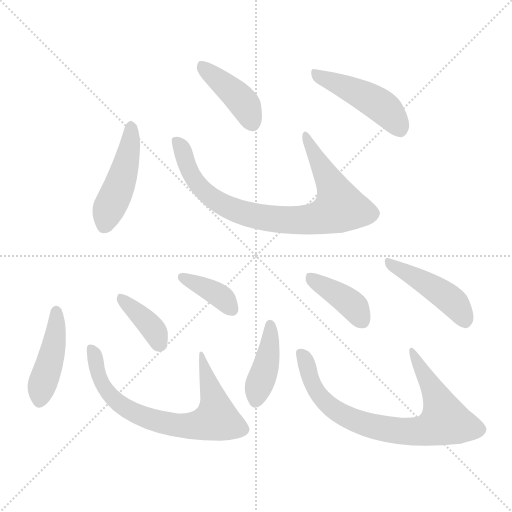
t = 0.00 s
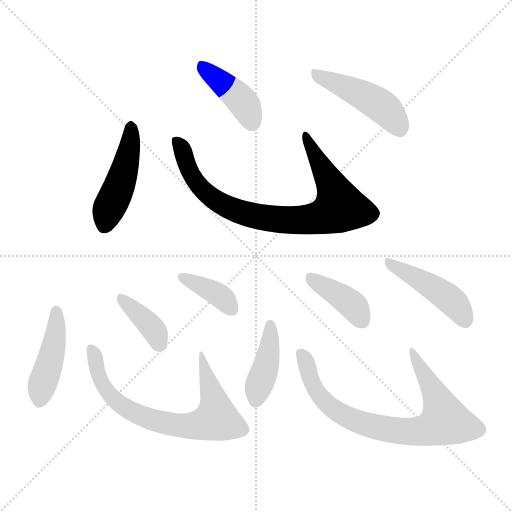
t = 1.65 s
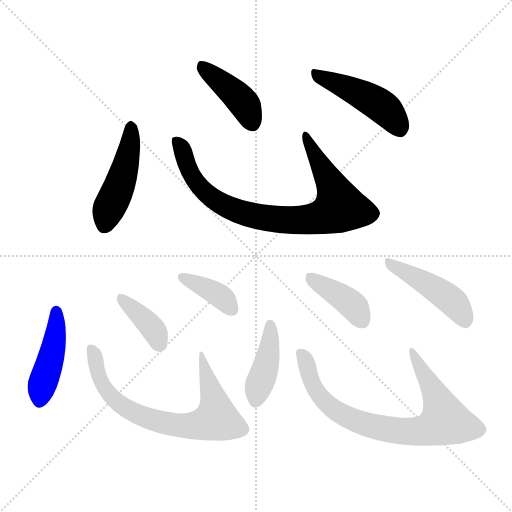
t = 3.30 s
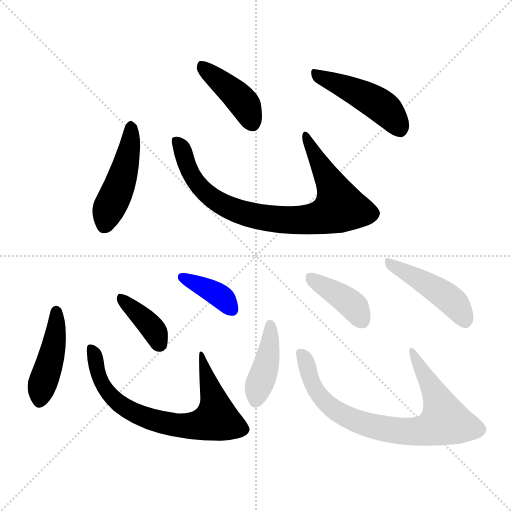
t = 4.96 s
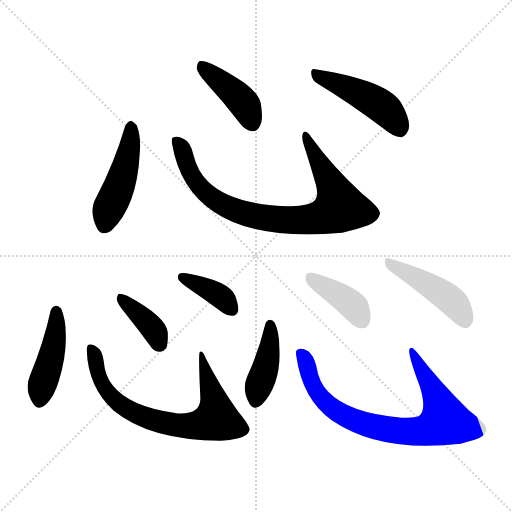
t = 6.61 s
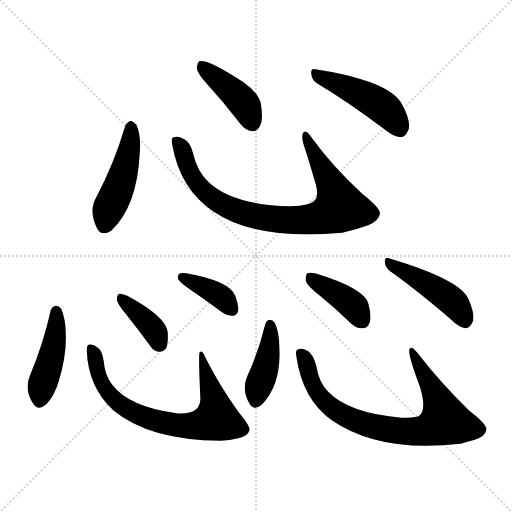
t = 8.26 s

The animated SVG that drew these frames (rendered in a browser with its animation timeline set to each time). Animation: 12 CSS @keyframes rules; one cycle of 8.26 s.

<svg version="1.1" viewBox="0 0 1024 1024" xmlns="http://www.w3.org/2000/svg">
  <g stroke="lightgray" stroke-dasharray="1,1" stroke-width="1" transform="scale(4, 4)">
    <line x1="0" y1="0" x2="256" y2="256"></line>
    <line x1="256" y1="0" x2="0" y2="256"></line>
    <line x1="128" y1="0" x2="128" y2="256"></line>
    <line x1="0" y1="128" x2="256" y2="128"></line>
  </g>
<g transform="scale(1, -1) translate(0, -848)">
   <style type="text/css">
    @keyframes keyframes0 {
      from {
       stroke: blue;
       stroke-dashoffset: 460;
       stroke-width: 128;
       }
       60% {
       animation-timing-function: step-end;
       stroke: blue;
       stroke-dashoffset: 0;
       stroke-width: 128;
       }
       to {
       stroke: black;
       stroke-width: 1024;
       }
       }
       #make-me-a-hanzi-animation-0 {
         animation: keyframes0 0.624349s both;
         animation-delay: 0.000000s;
         animation-timing-function: linear;
       }
    @keyframes keyframes1 {
      from {
       stroke: blue;
       stroke-dashoffset: 819;
       stroke-width: 128;
       }
       73% {
       animation-timing-function: step-end;
       stroke: blue;
       stroke-dashoffset: 0;
       stroke-width: 128;
       }
       to {
       stroke: black;
       stroke-width: 1024;
       }
       }
       #make-me-a-hanzi-animation-1 {
         animation: keyframes1 0.916504s both;
         animation-delay: 0.624349s;
         animation-timing-function: linear;
       }
    @keyframes keyframes2 {
      from {
       stroke: blue;
       stroke-dashoffset: 414;
       stroke-width: 128;
       }
       57% {
       animation-timing-function: step-end;
       stroke: blue;
       stroke-dashoffset: 0;
       stroke-width: 128;
       }
       to {
       stroke: black;
       stroke-width: 1024;
       }
       }
       #make-me-a-hanzi-animation-2 {
         animation: keyframes2 0.586914s both;
         animation-delay: 1.540853s;
         animation-timing-function: linear;
       }
    @keyframes keyframes3 {
      from {
       stroke: blue;
       stroke-dashoffset: 458;
       stroke-width: 128;
       }
       60% {
       animation-timing-function: step-end;
       stroke: blue;
       stroke-dashoffset: 0;
       stroke-width: 128;
       }
       to {
       stroke: black;
       stroke-width: 1024;
       }
       }
       #make-me-a-hanzi-animation-3 {
         animation: keyframes3 0.622721s both;
         animation-delay: 2.127767s;
         animation-timing-function: linear;
       }
    @keyframes keyframes4 {
      from {
       stroke: blue;
       stroke-dashoffset: 438;
       stroke-width: 128;
       }
       59% {
       animation-timing-function: step-end;
       stroke: blue;
       stroke-dashoffset: 0;
       stroke-width: 128;
       }
       to {
       stroke: black;
       stroke-width: 1024;
       }
       }
       #make-me-a-hanzi-animation-4 {
         animation: keyframes4 0.606445s both;
         animation-delay: 2.750488s;
         animation-timing-function: linear;
       }
    @keyframes keyframes5 {
      from {
       stroke: blue;
       stroke-dashoffset: 721;
       stroke-width: 128;
       }
       70% {
       animation-timing-function: step-end;
       stroke: blue;
       stroke-dashoffset: 0;
       stroke-width: 128;
       }
       to {
       stroke: black;
       stroke-width: 1024;
       }
       }
       #make-me-a-hanzi-animation-5 {
         animation: keyframes5 0.836751s both;
         animation-delay: 3.356934s;
         animation-timing-function: linear;
       }
    @keyframes keyframes6 {
      from {
       stroke: blue;
       stroke-dashoffset: 380;
       stroke-width: 128;
       }
       55% {
       animation-timing-function: step-end;
       stroke: blue;
       stroke-dashoffset: 0;
       stroke-width: 128;
       }
       to {
       stroke: black;
       stroke-width: 1024;
       }
       }
       #make-me-a-hanzi-animation-6 {
         animation: keyframes6 0.559245s both;
         animation-delay: 4.193685s;
         animation-timing-function: linear;
       }
    @keyframes keyframes7 {
      from {
       stroke: blue;
       stroke-dashoffset: 372;
       stroke-width: 128;
       }
       55% {
       animation-timing-function: step-end;
       stroke: blue;
       stroke-dashoffset: 0;
       stroke-width: 128;
       }
       to {
       stroke: black;
       stroke-width: 1024;
       }
       }
       #make-me-a-hanzi-animation-7 {
         animation: keyframes7 0.552734s both;
         animation-delay: 4.752930s;
         animation-timing-function: linear;
       }
    @keyframes keyframes8 {
      from {
       stroke: blue;
       stroke-dashoffset: 411;
       stroke-width: 128;
       }
       57% {
       animation-timing-function: step-end;
       stroke: blue;
       stroke-dashoffset: 0;
       stroke-width: 128;
       }
       to {
       stroke: black;
       stroke-width: 1024;
       }
       }
       #make-me-a-hanzi-animation-8 {
         animation: keyframes8 0.584473s both;
         animation-delay: 5.305664s;
         animation-timing-function: linear;
       }
    @keyframes keyframes9 {
      from {
       stroke: blue;
       stroke-dashoffset: 778;
       stroke-width: 128;
       }
       72% {
       animation-timing-function: step-end;
       stroke: blue;
       stroke-dashoffset: 0;
       stroke-width: 128;
       }
       to {
       stroke: black;
       stroke-width: 1024;
       }
       }
       #make-me-a-hanzi-animation-9 {
         animation: keyframes9 0.883138s both;
         animation-delay: 5.890137s;
         animation-timing-function: linear;
       }
    @keyframes keyframes10 {
      from {
       stroke: blue;
       stroke-dashoffset: 395;
       stroke-width: 128;
       }
       56% {
       animation-timing-function: step-end;
       stroke: blue;
       stroke-dashoffset: 0;
       stroke-width: 128;
       }
       to {
       stroke: black;
       stroke-width: 1024;
       }
       }
       #make-me-a-hanzi-animation-10 {
         animation: keyframes10 0.571452s both;
         animation-delay: 6.773275s;
         animation-timing-function: linear;
       }
    @keyframes keyframes11 {
      from {
       stroke: blue;
       stroke-dashoffset: 450;
       stroke-width: 128;
       }
       59% {
       animation-timing-function: step-end;
       stroke: blue;
       stroke-dashoffset: 0;
       stroke-width: 128;
       }
       to {
       stroke: black;
       stroke-width: 1024;
       }
       }
       #make-me-a-hanzi-animation-11 {
         animation: keyframes11 0.616211s both;
         animation-delay: 7.344727s;
         animation-timing-function: linear;
       }
</style>
<path d="M 250.5 596.5 Q 228.5 521.5 192.5 453.5 Q 176.5 425.5 194.5 390.5 Q 203.5 374.5 222.5 386.5 Q 274.5 435.5 279.5 542.5 Q 282.5 573.5 273.5 597.5 Q 267.5 604.5 262.5 606.5 Q 255.5 605.5 250.5 596.5 Z" fill="lightgray"></path> 
<path d="M 344.5 558.5 Q 359.5 470.5 427.5 424.5 Q 512.5 366.5 684.5 382.5 Q 711.5 388.5 736.5 397.5 Q 757.5 406.5 759.5 419.5 Q 763.5 429.5 725.5 459.5 Q 665.5 514.5 623.5 572.5 Q 611.5 590.5 606.5 582.5 Q 602.5 576.5 606.5 561.5 Q 619.5 521.5 631.5 479.5 Q 637.5 457.5 630.5 448.5 Q 621.5 436.5 580.5 435.5 Q 463.5 438.5 416.5 484.5 Q 394.5 505.5 386.5 539.5 Q 380.5 564.5 368.5 569.5 Q 355.5 576.5 347.5 573.5 Q 341.5 572.5 344.5 558.5 Z" fill="lightgray"></path> 
<path d="M 414.5 679.5 Q 447.5 643.5 480.5 600.5 Q 490.5 587.5 504.5 585.5 Q 513.5 584.5 519.5 595.5 Q 526.5 607.5 522.5 634.5 Q 521.5 658.5 488.5 682.5 Q 415.5 730.5 398.5 725.5 Q 394.5 722.5 393.5 711.5 Q 394.5 701.5 414.5 679.5 Z" fill="lightgray"></path> 
<path d="M 635.5 680.5 Q 695.5 644.5 767.5 590.5 Q 786.5 574.5 801.5 573.5 Q 810.5 574.5 815.5 585.5 Q 824.5 600.5 804.5 638.5 Q 780.5 686.5 630.5 709.5 Q 621.5 712.5 622.5 700.5 Q 623.5 687.5 635.5 680.5 Z" fill="lightgray"></path> 
<path d="M 101.5 227.5 Q 86.5 160.5 60.5 98.5 Q 47.5 68.5 66.5 40.5 Q 76.5 25.5 92.5 39.5 Q 108.5 55.5 117.5 85.5 Q 133.5 137.5 131.5 180.5 Q 131.5 208.5 122.5 230.5 Q 116.5 237.5 111.5 236.5 Q 104.5 235.5 101.5 227.5 Z" fill="lightgray"></path> 
<path d="M 173.5 146.5 Q 176.5 73.5 226.5 27.5 Q 298.5 -32.5 441.5 -33.5 Q 459.5 -32.5 476.5 -28.5 Q 495.5 -24.5 498.5 -13.5 Q 502.5 -6.5 476.5 24.5 Q 437.5 79.5 411.5 131.5 Q 404.5 149.5 399.5 143.5 Q 396.5 142.5 400.5 56.5 Q 404.5 17.5 352.5 21.5 Q 349.5 22.5 347.5 22.5 Q 257.5 35.5 224.5 78.5 Q 209.5 97.5 207.5 125.5 Q 204.5 147.5 195.5 152.5 Q 185.5 161.5 177.5 158.5 Q 173.5 157.5 173.5 146.5 Z" fill="lightgray"></path> 
<path d="M 250.5 221.5 Q 274.5 191.5 299.5 157.5 Q 306.5 145.5 318.5 144.5 Q 325.5 143.5 332.5 151.5 Q 336.5 161.5 335.5 183.5 Q 332.5 214.5 254.5 256.5 Q 244.5 260.5 238.5 260.5 Q 234.5 259.5 233.5 249.5 Q 234.5 240.5 250.5 221.5 Z" fill="lightgray"></path> 
<path d="M 379.5 269.5 Q 410.5 248.5 445.5 222.5 Q 455.5 215.5 466.5 216.5 Q 473.5 217.5 476.5 226.5 Q 477.5 236.5 470.5 256.5 Q 458.5 286.5 372.5 301.5 Q 362.5 302.5 358.5 300.5 Q 354.5 297.5 356.5 289.5 Q 360.5 282.5 379.5 269.5 Z" fill="lightgray"></path> 
<path d="M 530.5 199.5 Q 517.5 145.5 494.5 95.5 Q 482.5 68.5 499.5 39.5 Q 508.5 26.5 523.5 38.5 Q 563.5 80.5 558.5 155.5 Q 558.5 183.5 549.5 202.5 Q 545.5 208.5 539.5 208.5 Q 532.5 207.5 530.5 199.5 Z" fill="lightgray"></path> 
<path d="M 592.5 136.5 Q 604.5 49.5 663.5 7.5 Q 759.5 -58.5 921.5 -39.5 Q 934.5 -35.5 949.5 -31.5 Q 970.5 -24.5 972.5 -12.5 Q 976.5 -2.5 937.5 27.5 Q 879.5 84.5 835.5 141.5 Q 823.5 157.5 819.5 150.5 Q 813.5 144.5 839.5 75.5 Q 854.5 27.5 837.5 15.5 Q 825.5 12.5 803.5 12.5 Q 697.5 21.5 656.5 64.5 Q 637.5 83.5 632.5 116.5 Q 626.5 138.5 616.5 145.5 Q 603.5 152.5 596.5 149.5 Q 590.5 148.5 592.5 136.5 Z" fill="lightgray"></path> 
<path d="M 637.5 258.5 Q 668.5 233.5 700.5 202.5 Q 712.5 190.5 725.5 191.5 Q 735.5 191.5 739.5 203.5 Q 743.5 216.5 736.5 241.5 Q 727.5 271.5 633.5 300.5 Q 620.5 303.5 614.5 301.5 Q 610.5 297.5 611.5 286.5 Q 614.5 276.5 637.5 258.5 Z" fill="lightgray"></path> 
<path d="M 780.5 305.5 Q 835.5 266.5 901.5 209.5 Q 917.5 193.5 930.5 191.5 Q 937.5 191.5 943.5 200.5 Q 952.5 213.5 937.5 248.5 Q 922.5 288.5 777.5 331.5 Q 770.5 335.5 769.5 324.5 Q 770.5 312.5 780.5 305.5 Z" fill="lightgray"></path> 
      <clipPath id="make-me-a-hanzi-clip-0">
      <path d="M 250.5 596.5 Q 228.5 521.5 192.5 453.5 Q 176.5 425.5 194.5 390.5 Q 203.5 374.5 222.5 386.5 Q 274.5 435.5 279.5 542.5 Q 282.5 573.5 273.5 597.5 Q 267.5 604.5 262.5 606.5 Q 255.5 605.5 250.5 596.5 Z" fill="lightgray"></path>
      </clipPath>
      <path clip-path="url(#make-me-a-hanzi-clip-0)" d="M 262.5 594.5 L 247.5 501.5 L 209.5 398.5 " fill="none" id="make-me-a-hanzi-animation-0" stroke-dasharray="332 664" stroke-linecap="round"></path>

      <clipPath id="make-me-a-hanzi-clip-1">
      <path d="M 344.5 558.5 Q 359.5 470.5 427.5 424.5 Q 512.5 366.5 684.5 382.5 Q 711.5 388.5 736.5 397.5 Q 757.5 406.5 759.5 419.5 Q 763.5 429.5 725.5 459.5 Q 665.5 514.5 623.5 572.5 Q 611.5 590.5 606.5 582.5 Q 602.5 576.5 606.5 561.5 Q 619.5 521.5 631.5 479.5 Q 637.5 457.5 630.5 448.5 Q 621.5 436.5 580.5 435.5 Q 463.5 438.5 416.5 484.5 Q 394.5 505.5 386.5 539.5 Q 380.5 564.5 368.5 569.5 Q 355.5 576.5 347.5 573.5 Q 341.5 572.5 344.5 558.5 Z" fill="lightgray"></path>
      </clipPath>
      <path clip-path="url(#make-me-a-hanzi-clip-1)" d="M 352.5 564.5 L 364.5 550.5 L 391.5 484.5 L 433.5 445.5 L 511.5 415.5 L 600.5 407.5 L 634.5 411.5 L 679.5 433.5 L 671.5 461.5 L 611.5 576.5 " fill="none" id="make-me-a-hanzi-animation-1" stroke-dasharray="691 1382" stroke-linecap="round"></path>

      <clipPath id="make-me-a-hanzi-clip-2">
      <path d="M 414.5 679.5 Q 447.5 643.5 480.5 600.5 Q 490.5 587.5 504.5 585.5 Q 513.5 584.5 519.5 595.5 Q 526.5 607.5 522.5 634.5 Q 521.5 658.5 488.5 682.5 Q 415.5 730.5 398.5 725.5 Q 394.5 722.5 393.5 711.5 Q 394.5 701.5 414.5 679.5 Z" fill="lightgray"></path>
      </clipPath>
      <path clip-path="url(#make-me-a-hanzi-clip-2)" d="M 402.5 716.5 L 485.5 644.5 L 505.5 600.5 " fill="none" id="make-me-a-hanzi-animation-2" stroke-dasharray="286 572" stroke-linecap="round"></path>

      <clipPath id="make-me-a-hanzi-clip-3">
      <path d="M 635.5 680.5 Q 695.5 644.5 767.5 590.5 Q 786.5 574.5 801.5 573.5 Q 810.5 574.5 815.5 585.5 Q 824.5 600.5 804.5 638.5 Q 780.5 686.5 630.5 709.5 Q 621.5 712.5 622.5 700.5 Q 623.5 687.5 635.5 680.5 Z" fill="lightgray"></path>
      </clipPath>
      <path clip-path="url(#make-me-a-hanzi-clip-3)" d="M 634.5 698.5 L 752.5 642.5 L 782.5 617.5 L 799.5 589.5 " fill="none" id="make-me-a-hanzi-animation-3" stroke-dasharray="330 660" stroke-linecap="round"></path>

      <clipPath id="make-me-a-hanzi-clip-4">
      <path d="M 101.5 227.5 Q 86.5 160.5 60.5 98.5 Q 47.5 68.5 66.5 40.5 Q 76.5 25.5 92.5 39.5 Q 108.5 55.5 117.5 85.5 Q 133.5 137.5 131.5 180.5 Q 131.5 208.5 122.5 230.5 Q 116.5 237.5 111.5 236.5 Q 104.5 235.5 101.5 227.5 Z" fill="lightgray"></path>
      </clipPath>
      <path clip-path="url(#make-me-a-hanzi-clip-4)" d="M 112.5 225.5 L 106.5 150.5 L 79.5 47.5 " fill="none" id="make-me-a-hanzi-animation-4" stroke-dasharray="310 620" stroke-linecap="round"></path>

      <clipPath id="make-me-a-hanzi-clip-5">
      <path d="M 173.5 146.5 Q 176.5 73.5 226.5 27.5 Q 298.5 -32.5 441.5 -33.5 Q 459.5 -32.5 476.5 -28.5 Q 495.5 -24.5 498.5 -13.5 Q 502.5 -6.5 476.5 24.5 Q 437.5 79.5 411.5 131.5 Q 404.5 149.5 399.5 143.5 Q 396.5 142.5 400.5 56.5 Q 404.5 17.5 352.5 21.5 Q 349.5 22.5 347.5 22.5 Q 257.5 35.5 224.5 78.5 Q 209.5 97.5 207.5 125.5 Q 204.5 147.5 195.5 152.5 Q 185.5 161.5 177.5 158.5 Q 173.5 157.5 173.5 146.5 Z" fill="lightgray"></path>
      </clipPath>
      <path clip-path="url(#make-me-a-hanzi-clip-5)" d="M 181.5 150.5 L 201.5 86.5 L 233.5 44.5 L 288.5 13.5 L 377.5 -4.5 L 432.5 10.5 L 425.5 59.5 L 402.5 141.5 " fill="none" id="make-me-a-hanzi-animation-5" stroke-dasharray="593 1186" stroke-linecap="round"></path>

      <clipPath id="make-me-a-hanzi-clip-6">
      <path d="M 250.5 221.5 Q 274.5 191.5 299.5 157.5 Q 306.5 145.5 318.5 144.5 Q 325.5 143.5 332.5 151.5 Q 336.5 161.5 335.5 183.5 Q 332.5 214.5 254.5 256.5 Q 244.5 260.5 238.5 260.5 Q 234.5 259.5 233.5 249.5 Q 234.5 240.5 250.5 221.5 Z" fill="lightgray"></path>
      </clipPath>
      <path clip-path="url(#make-me-a-hanzi-clip-6)" d="M 240.5 252.5 L 297.5 199.5 L 311.5 182.5 L 319.5 159.5 " fill="none" id="make-me-a-hanzi-animation-6" stroke-dasharray="252 504" stroke-linecap="round"></path>

      <clipPath id="make-me-a-hanzi-clip-7">
      <path d="M 379.5 269.5 Q 410.5 248.5 445.5 222.5 Q 455.5 215.5 466.5 216.5 Q 473.5 217.5 476.5 226.5 Q 477.5 236.5 470.5 256.5 Q 458.5 286.5 372.5 301.5 Q 362.5 302.5 358.5 300.5 Q 354.5 297.5 356.5 289.5 Q 360.5 282.5 379.5 269.5 Z" fill="lightgray"></path>
      </clipPath>
      <path clip-path="url(#make-me-a-hanzi-clip-7)" d="M 366.5 293.5 L 430.5 261.5 L 462.5 230.5 " fill="none" id="make-me-a-hanzi-animation-7" stroke-dasharray="244 488" stroke-linecap="round"></path>

      <clipPath id="make-me-a-hanzi-clip-8">
      <path d="M 530.5 199.5 Q 517.5 145.5 494.5 95.5 Q 482.5 68.5 499.5 39.5 Q 508.5 26.5 523.5 38.5 Q 563.5 80.5 558.5 155.5 Q 558.5 183.5 549.5 202.5 Q 545.5 208.5 539.5 208.5 Q 532.5 207.5 530.5 199.5 Z" fill="lightgray"></path>
      </clipPath>
      <path clip-path="url(#make-me-a-hanzi-clip-8)" d="M 540.5 198.5 L 535.5 129.5 L 511.5 47.5 " fill="none" id="make-me-a-hanzi-animation-8" stroke-dasharray="283 566" stroke-linecap="round"></path>

      <clipPath id="make-me-a-hanzi-clip-9">
      <path d="M 592.5 136.5 Q 604.5 49.5 663.5 7.5 Q 759.5 -58.5 921.5 -39.5 Q 934.5 -35.5 949.5 -31.5 Q 970.5 -24.5 972.5 -12.5 Q 976.5 -2.5 937.5 27.5 Q 879.5 84.5 835.5 141.5 Q 823.5 157.5 819.5 150.5 Q 813.5 144.5 839.5 75.5 Q 854.5 27.5 837.5 15.5 Q 825.5 12.5 803.5 12.5 Q 697.5 21.5 656.5 64.5 Q 637.5 83.5 632.5 116.5 Q 626.5 138.5 616.5 145.5 Q 603.5 152.5 596.5 149.5 Q 590.5 148.5 592.5 136.5 Z" fill="lightgray"></path>
      </clipPath>
      <path clip-path="url(#make-me-a-hanzi-clip-9)" d="M 601.5 140.5 L 634.5 63.5 L 670.5 27.5 L 740.5 -3.5 L 841.5 -14.5 L 889.5 5.5 L 869.5 62.5 L 823.5 147.5 " fill="none" id="make-me-a-hanzi-animation-9" stroke-dasharray="650 1300" stroke-linecap="round"></path>

      <clipPath id="make-me-a-hanzi-clip-10">
      <path d="M 637.5 258.5 Q 668.5 233.5 700.5 202.5 Q 712.5 190.5 725.5 191.5 Q 735.5 191.5 739.5 203.5 Q 743.5 216.5 736.5 241.5 Q 727.5 271.5 633.5 300.5 Q 620.5 303.5 614.5 301.5 Q 610.5 297.5 611.5 286.5 Q 614.5 276.5 637.5 258.5 Z" fill="lightgray"></path>
      </clipPath>
      <path clip-path="url(#make-me-a-hanzi-clip-10)" d="M 619.5 292.5 L 697.5 244.5 L 725.5 206.5 " fill="none" id="make-me-a-hanzi-animation-10" stroke-dasharray="267 534" stroke-linecap="round"></path>

      <clipPath id="make-me-a-hanzi-clip-11">
      <path d="M 780.5 305.5 Q 835.5 266.5 901.5 209.5 Q 917.5 193.5 930.5 191.5 Q 937.5 191.5 943.5 200.5 Q 952.5 213.5 937.5 248.5 Q 922.5 288.5 777.5 331.5 Q 770.5 335.5 769.5 324.5 Q 770.5 312.5 780.5 305.5 Z" fill="lightgray"></path>
      </clipPath>
      <path clip-path="url(#make-me-a-hanzi-clip-11)" d="M 779.5 321.5 L 892.5 255.5 L 916.5 231.5 L 930.5 205.5 " fill="none" id="make-me-a-hanzi-animation-11" stroke-dasharray="322 644" stroke-linecap="round"></path>

</g>
</svg>
